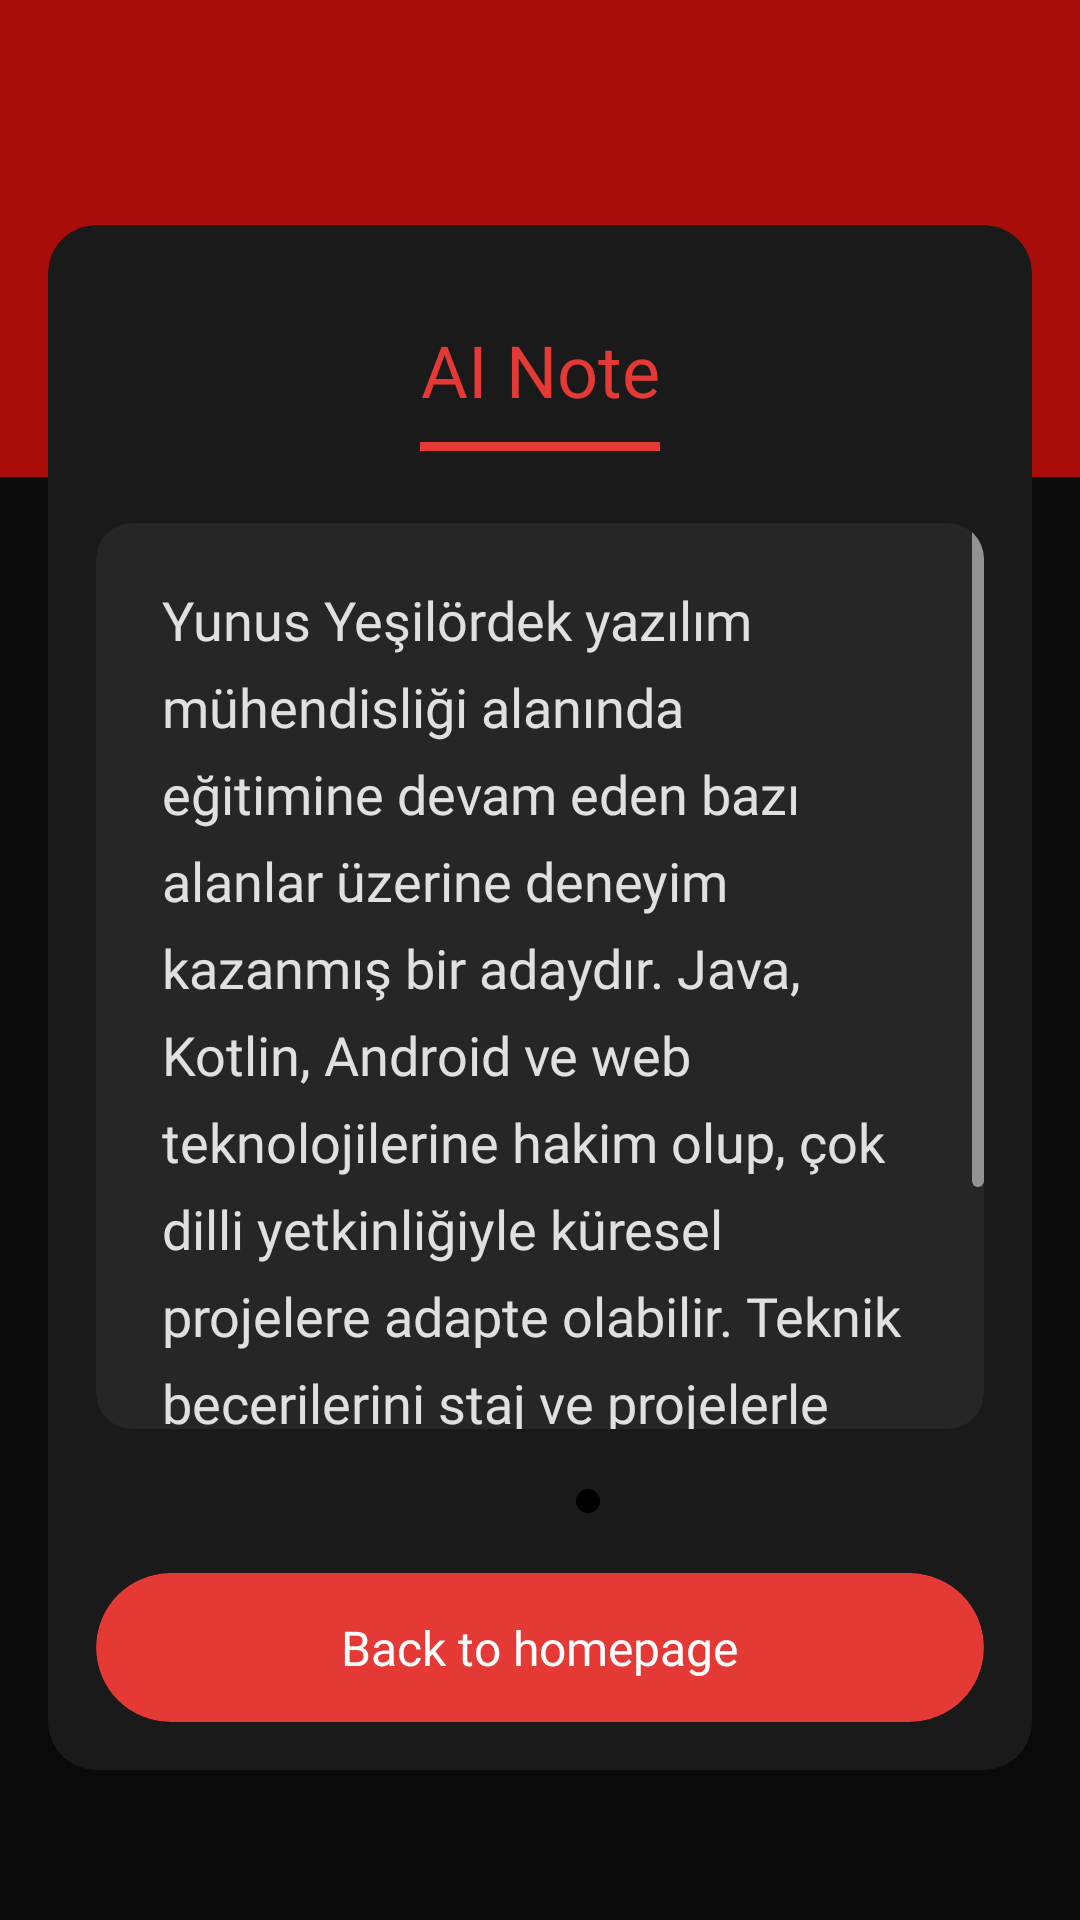

This screen was rendered from an Android layout file. Write that file and the resources it references.
<!-- AndroidManifest.xml: application theme Theme.MyApplication -->
<!-- res/layout/fragment_ai_note.xml -->
<?xml version="1.0" encoding="utf-8"?>
<androidx.constraintlayout.widget.ConstraintLayout xmlns:android="http://schemas.android.com/apk/res/android"
    xmlns:app="http://schemas.android.com/apk/res-auto"
    xmlns:tools="http://schemas.android.com/tools"
    android:layout_width="match_parent"
    android:layout_height="match_parent"
    android:background="#0A0A0A"
    tools:context=".AINoteFragment">

    
    <View
        android:id="@+id/topDecoration"
        android:layout_width="410dp"
        android:layout_height="159dp"
        android:background="#A90D0A"
        app:layout_constraintTop_toTopOf="parent"
        tools:layout_editor_absoluteX="1dp" />

    

    

    <androidx.cardview.widget.CardView
        android:layout_width="match_parent"
        android:layout_height="0dp"
        android:layout_marginHorizontal="16dp"
        android:layout_marginTop="75dp"
        android:layout_marginBottom="50dp"
        app:cardBackgroundColor="#1A1A1A"
        app:cardCornerRadius="16dp"
        app:cardElevation="10dp"
        app:layout_constraintBottom_toBottomOf="parent"
        app:layout_constraintTop_toTopOf="parent"
        tools:layout_editor_absoluteX="16dp">

        <androidx.constraintlayout.widget.ConstraintLayout
            android:layout_width="match_parent"
            android:layout_height="match_parent"
            android:padding="16dp">

            
            <TextView
                android:id="@+id/tvAiNoteTitle"
                android:layout_width="wrap_content"
                android:layout_height="wrap_content"
                android:layout_marginTop="16dp"
                android:elevation="2dp"
                android:fontFamily="@font/poppins_bold"
                android:text="@string/ai_note"
                android:textColor="#E53935"
                android:textSize="24sp"
                app:layout_constraintEnd_toEndOf="parent"
                app:layout_constraintStart_toStartOf="parent"
                app:layout_constraintTop_toTopOf="parent" />

            <View
                android:id="@+id/divider"
                android:layout_width="80dp"
                android:layout_height="3dp"
                android:layout_marginTop="8dp"
                android:background="#E53935"
                app:layout_constraintEnd_toEndOf="parent"
                app:layout_constraintStart_toStartOf="parent"
                app:layout_constraintTop_toBottomOf="@id/tvAiNoteTitle" />

            
            <androidx.cardview.widget.CardView
                android:id="@+id/cardNote"
                android:layout_width="match_parent"
                android:layout_height="0dp"
                android:layout_marginTop="24dp"
                android:layout_marginBottom="16dp"
                app:cardBackgroundColor="#262626"
                app:cardCornerRadius="12dp"
                app:cardElevation="4dp"
                app:layout_constraintBottom_toTopOf="@+id/linearLayout2"
                app:layout_constraintTop_toBottomOf="@id/divider">

                <ScrollView
                    android:id="@+id/scrollView"
                    android:layout_width="match_parent"
                    android:layout_height="match_parent"
                    android:background="@android:color/transparent"
                    android:clipToPadding="false"
                    android:fadeScrollbars="false"
                    android:overScrollMode="always"
                    android:paddingStart="2dp"
                    android:paddingEnd="2dp"
                    android:scrollbarSize="4dp"
                    android:scrollbarStyle="outsideOverlay"
                    android:scrollbarThumbVertical="@drawable/custom_scrollbar"
                    android:scrollbars="vertical">

                    <TextView
                        android:id="@+id/tvNoteContent"
                        android:layout_width="match_parent"
                        android:layout_height="wrap_content"
                        android:background="@android:color/transparent"
                        android:fontFamily="@font/poppins_regular"
                        android:lineSpacingExtra="8dp"
                        android:padding="20dp"
                        android:text="Yunus Yeşilördek yazılım mühendisliği alanında eğitimine devam eden bazı alanlar üzerine deneyim kazanmış bir adaydır. Java, Kotlin, Android ve web teknolojilerine hakim olup, çok dilli yetkinliğiyle küresel projelere adapte olabilir. Teknik becerilerini staj ve projelerle destekleyerek kariyerine güçlü bir başlangıç yapma potansiyeline sahiptir"
                        android:textColor="#E0E0E0"
                        android:textSize="18sp" />
                </ScrollView>
            </androidx.cardview.widget.CardView>

            
            <LinearLayout
                android:id="@+id/linearLayout2"
                android:layout_width="wrap_content"
                android:layout_height="wrap_content"
                android:layout_marginBottom="16dp"
                android:orientation="horizontal"
                app:layout_constraintBottom_toTopOf="@+id/btnBackToHomepage"
                app:layout_constraintEnd_toEndOf="parent"
                app:layout_constraintStart_toStartOf="parent">

                <View
                    android:layout_width="8dp"
                    android:layout_height="8dp"
                    android:layout_margin="4dp"
                    android:background="@drawable/dot_indicator_unselected" />

                <View
                    android:layout_width="8dp"
                    android:layout_height="8dp"
                    android:layout_margin="4dp"
                    android:background="@drawable/dot_indicator_unselected" />

                <View
                    android:layout_width="8dp"
                    android:layout_height="8dp"
                    android:layout_margin="4dp"
                    android:background="@drawable/dot_indicator_selected" />
            </LinearLayout>

            
            <androidx.cardview.widget.CardView
                android:id="@+id/btnBackToHomepage"
                android:layout_width="match_parent"
                android:layout_height="wrap_content"
                android:layout_marginTop="8dp"
                android:clickable="true"
                android:focusable="true"
                app:cardBackgroundColor="#E53935"
                app:cardCornerRadius="28dp"
                app:cardElevation="4dp"
                app:layout_constraintBottom_toBottomOf="parent">

                <TextView
                    android:layout_width="wrap_content"
                    android:layout_height="wrap_content"
                    android:layout_gravity="center"
                    android:fontFamily="@font/poppins_medium"
                    android:paddingHorizontal="24dp"
                    android:paddingVertical="14dp"
                    android:text="@string/back_to_homepage"
                    android:textColor="@color/white"
                    android:textSize="16sp" />
            </androidx.cardview.widget.CardView>
        </androidx.constraintlayout.widget.ConstraintLayout>
    </androidx.cardview.widget.CardView>

</androidx.constraintlayout.widget.ConstraintLayout>
<!-- resources referenced by this layout -->
<resources>
  <color name="white">#FFFFFFFF</color>
  <!-- drawable custom_scrollbar (drawable) -->
  <?xml version="1.0" encoding="utf-8"?>
  <shape xmlns:android="http://schemas.android.com/apk/res/android"
      android:shape="rectangle">
      <solid android:color="#80FFFFFF" />
      <corners android:radius="4dp" />
  </shape>
  <!-- drawable dot_indicator_selected (drawable) -->
  <?xml version="1.0" encoding="utf-8"?>
  <shape xmlns:android="http://schemas.android.com/apk/res/android"
      android:shape="oval">
      <solid android:color="@color/black" />
  </shape>
  <string name="ai_note">AI Note</string>
  <string name="back_to_homepage">Back to homepage</string>
  <color name="black">#FF000000</color>
</resources>
